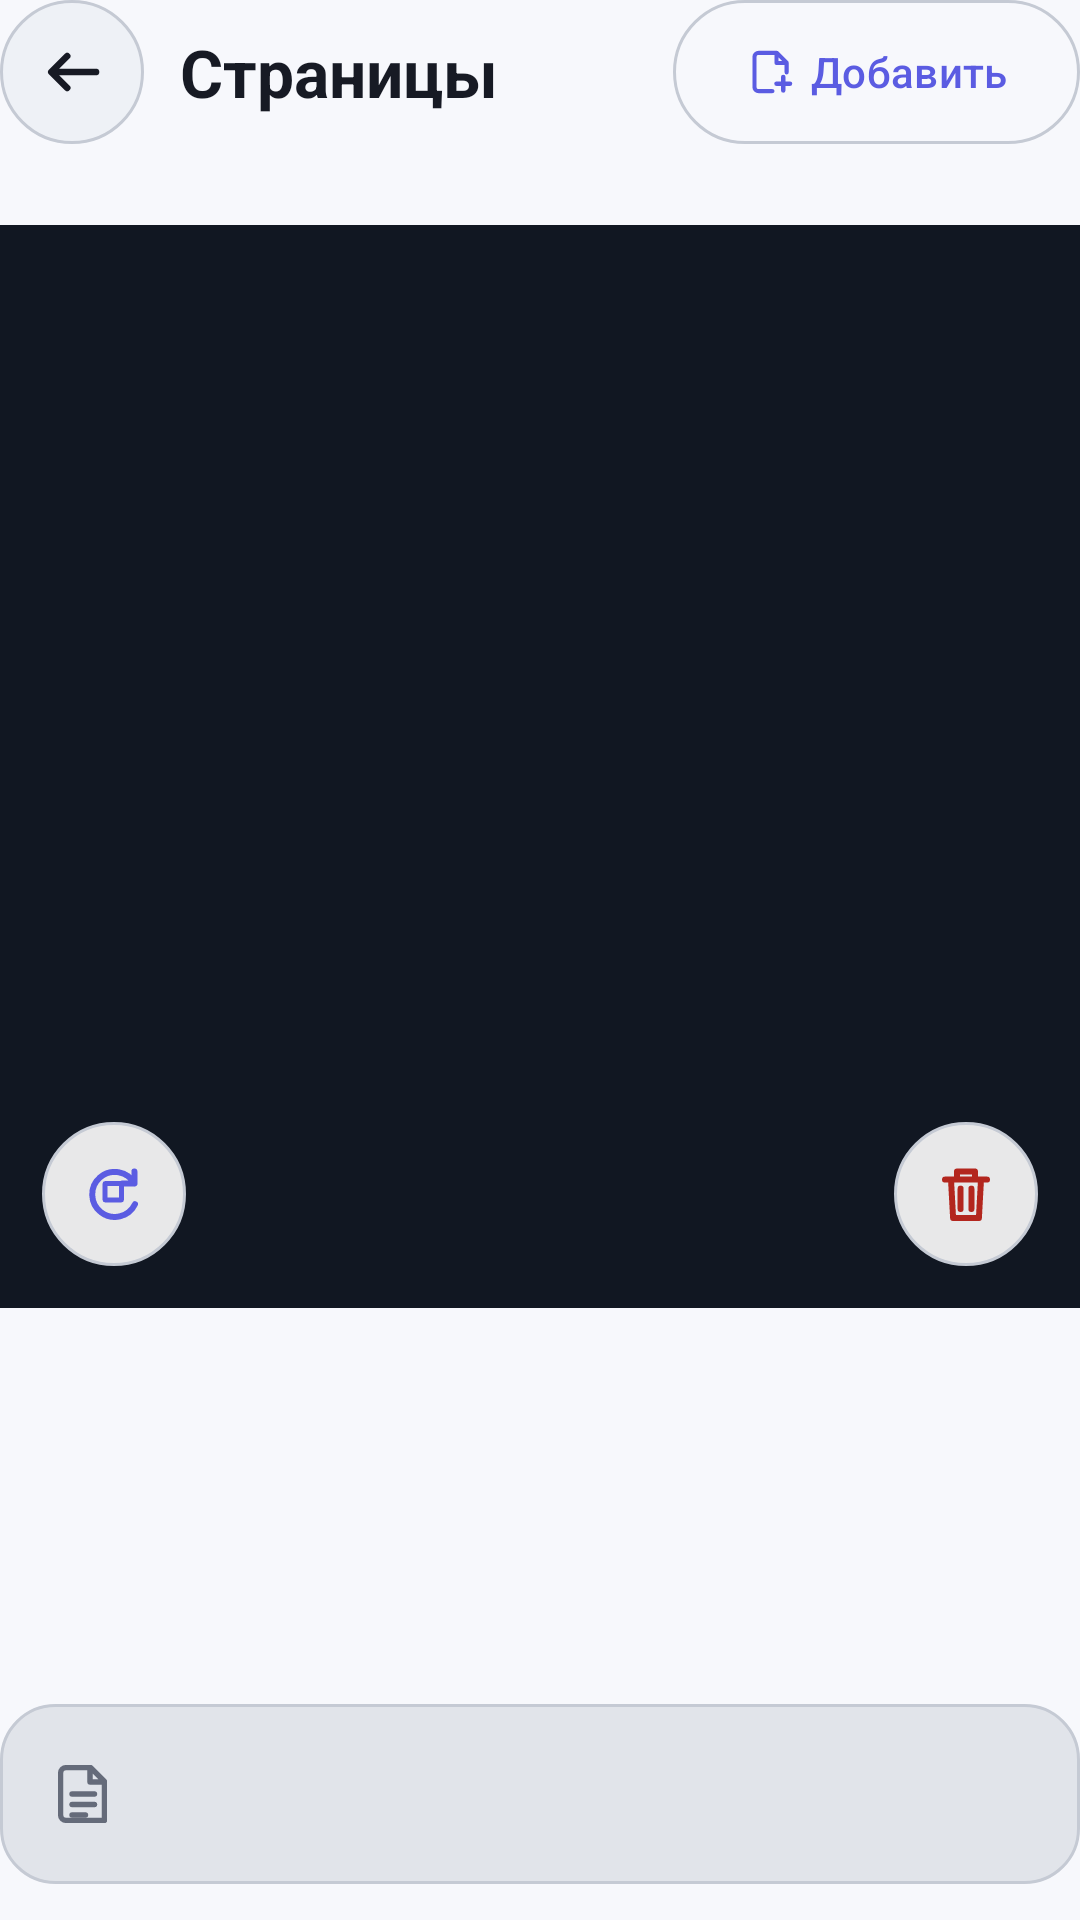

Produce the Android XML layout that renders to this screen, including the resource entries it uses.
<!-- AndroidManifest.xml: application theme Theme.ImageToPDF.Starting -->
<!-- res/layout/fragment_editor.xml -->
<?xml version="1.0" encoding="utf-8"?>
<androidx.constraintlayout.widget.ConstraintLayout
    xmlns:android="http://schemas.android.com/apk/res/android"
    xmlns:app="http://schemas.android.com/apk/res-auto"
    xmlns:tools="http://schemas.android.com/tools"
    android:layout_width="match_parent"
    android:layout_height="match_parent"
    android:background="?android:attr/colorBackground">

    <ImageButton
        android:id="@+id/button_back"
        android:layout_width="@dimen/touch_target"
        android:layout_height="@dimen/touch_target"
        android:background="@drawable/bg_icon_button_round"
        android:contentDescription="@string/action_editor_back_content_description"
        android:padding="@dimen/editor_overlay_button_padding"
        android:src="@drawable/ic_action_back_24"
        app:layout_constraintStart_toStartOf="parent"
        app:layout_constraintTop_toTopOf="parent"
        app:tint="?attr/colorOnSurface" />

    <TextView
        android:id="@+id/text_editor_title"
        android:layout_width="0dp"
        android:layout_height="wrap_content"
        android:layout_marginStart="@dimen/content_spacing_small"
        android:layout_marginEnd="@dimen/content_spacing_small"
        android:ellipsize="end"
        android:gravity="center_vertical"
        android:includeFontPadding="true"
        android:minHeight="@dimen/touch_target"
        android:singleLine="true"
        android:text="@string/editor_title"
        android:textAppearance="?attr/textAppearanceTitleLarge"
        android:textColor="?attr/colorOnSurface"
        android:textStyle="bold"
        app:layout_constraintEnd_toStartOf="@id/button_add_images"
        app:layout_constraintStart_toEndOf="@id/button_back"
        app:layout_constraintTop_toTopOf="parent" />

    <com.google.android.material.button.MaterialButton
        android:id="@+id/button_add_images"
        style="?attr/materialButtonOutlinedStyle"
        android:layout_width="wrap_content"
        android:layout_height="wrap_content"
        android:contentDescription="@string/action_add_page_content_description"
        android:insetTop="0dp"
        android:insetBottom="0dp"
        android:minWidth="@dimen/touch_target"
        android:minHeight="@dimen/touch_target"
        android:text="@string/action_add"
        app:icon="@drawable/ic_action_add_24"
        app:iconTint="?attr/colorPrimary"
        app:layout_constraintEnd_toEndOf="parent"
        app:layout_constraintTop_toTopOf="parent" />

    <androidx.constraintlayout.widget.Barrier
        android:id="@+id/barrier_editor_header_bottom"
        android:layout_width="wrap_content"
        android:layout_height="wrap_content"
        app:barrierDirection="bottom"
        app:constraint_referenced_ids="button_back,text_editor_title,button_add_images" />

    <TextView
        android:id="@+id/text_selection_status"
        android:layout_width="0dp"
        android:layout_height="wrap_content"
        android:gravity="center"
        android:textAppearance="?attr/textAppearanceBodyMedium"
        android:textColor="?attr/colorOnSurfaceVariant"
        app:layout_constraintEnd_toEndOf="parent"
        app:layout_constraintStart_toStartOf="parent"
        app:layout_constraintTop_toBottomOf="@id/barrier_editor_header_bottom"
        tools:text="4 страницы" />

    <FrameLayout
        android:id="@+id/layout_editor_preview"
        android:layout_width="0dp"
        android:layout_height="0dp"
        android:layout_marginTop="@dimen/editor_preview_margin"
        android:layout_marginBottom="@dimen/editor_preview_margin"
        android:background="@color/editor_preview_background"
        app:layout_constraintBottom_toTopOf="@id/text_selected_page_counter"
        app:layout_constraintEnd_toEndOf="parent"
        app:layout_constraintStart_toStartOf="parent"
        app:layout_constraintTop_toBottomOf="@id/text_selection_status">

        <ImageView
            android:id="@+id/image_selected_page"
            android:layout_width="match_parent"
            android:layout_height="match_parent"
            android:adjustViewBounds="true"
            android:contentDescription="@string/page_edit_image_content_description_generic"
            android:scaleType="fitCenter" />

        <ProgressBar
            android:id="@+id/progress_editor_preview"
            android:layout_width="wrap_content"
            android:layout_height="wrap_content"
            android:layout_gravity="center"
            android:visibility="gone" />

        <include layout="@layout/view_preview_error" />

        <include layout="@layout/view_editor_empty_state" />

        <ImageButton
            android:id="@+id/button_rotate_selected_page"
            android:layout_width="@dimen/touch_target"
            android:layout_height="@dimen/touch_target"
            android:layout_gravity="bottom|start"
            android:layout_margin="@dimen/editor_rotate_overlay_margin"
            android:background="@drawable/bg_editor_overlay_button"
            android:contentDescription="@string/action_rotate_page_content_description_generic"
            android:elevation="@dimen/editor_overlay_button_elevation"
            android:padding="@dimen/editor_overlay_button_padding"
            android:src="@drawable/ic_action_rotate_right_24"
            app:tint="?attr/colorPrimary" />

        <ImageButton
            android:id="@+id/button_delete_selected_page"
            android:layout_width="@dimen/touch_target"
            android:layout_height="@dimen/touch_target"
            android:layout_gravity="bottom|end"
            android:layout_margin="@dimen/editor_rotate_overlay_margin"
            android:background="@drawable/bg_editor_overlay_button"
            android:contentDescription="@string/action_delete_page_content_description_generic"
            android:elevation="@dimen/editor_overlay_button_elevation"
            android:padding="@dimen/editor_overlay_button_padding"
            android:src="@drawable/ic_action_delete_24"
            app:tint="?attr/colorError" />
    </FrameLayout>

    <TextView
        android:id="@+id/text_selected_page_counter"
        android:layout_width="wrap_content"
        android:layout_height="@dimen/page_edit_counter_min_height"
        android:gravity="center"
        android:textAppearance="?attr/textAppearanceLabelLarge"
        android:textColor="?attr/colorOnSurfaceVariant"
        app:layout_constraintBottom_toTopOf="@id/recycler_pages"
        app:layout_constraintEnd_toEndOf="parent"
        app:layout_constraintStart_toStartOf="parent"
        tools:text="2 из 4" />

    <androidx.recyclerview.widget.RecyclerView
        android:id="@+id/recycler_pages"
        android:layout_width="0dp"
        android:layout_height="@dimen/page_edit_strip_height"
        android:clipToPadding="false"
        android:contentDescription="@string/page_edit_strip_content_description"
        android:overScrollMode="never"
        android:paddingStart="@dimen/page_edit_strip_edge_padding"
        android:paddingEnd="@dimen/page_edit_strip_edge_padding"
        app:layout_constraintBottom_toTopOf="@id/layout_editor_bottom"
        app:layout_constraintEnd_toEndOf="parent"
        app:layout_constraintStart_toStartOf="parent"
        tools:listitem="@layout/item_page_edit_strip" />

    <LinearLayout
        android:id="@+id/layout_editor_bottom"
        android:layout_width="0dp"
        android:layout_height="wrap_content"
        android:orientation="vertical"
        android:paddingTop="@dimen/bottom_action_padding"
        android:paddingBottom="@dimen/bottom_action_padding"
        app:layout_constraintBottom_toBottomOf="parent"
        app:layout_constraintEnd_toEndOf="parent"
        app:layout_constraintStart_toStartOf="parent">

        <androidx.appcompat.widget.AppCompatButton
            android:id="@+id/button_create_pdf"
            android:layout_width="match_parent"
            android:layout_height="wrap_content"
            android:background="@drawable/bg_primary_action"
            android:contentDescription="@string/action_create_pdf"
            android:drawableStart="@drawable/ic_action_create_pdf_24"
            android:drawablePadding="@dimen/content_spacing_small"
            android:drawableTint="@color/primary_action_content"
            android:enabled="false"
            android:gravity="center"
            android:maxLines="2"
            android:minHeight="@dimen/primary_button_height"
            android:paddingStart="@dimen/content_spacing_medium"
            android:paddingTop="@dimen/content_spacing_small"
            android:paddingEnd="@dimen/content_spacing_medium"
            android:paddingBottom="@dimen/content_spacing_small"
            android:textAllCaps="false"
            android:textColor="@color/primary_action_content"
            android:textStyle="bold" />

        <ProgressBar
            android:id="@+id/progress_generation"
            style="?android:attr/progressBarStyleHorizontal"
            android:layout_width="match_parent"
            android:layout_height="wrap_content"
            android:layout_marginTop="@dimen/content_spacing_small"
            android:visibility="gone" />

        <TextView
            android:id="@+id/text_generation_progress"
            android:layout_width="match_parent"
            android:layout_height="wrap_content"
            android:layout_marginTop="@dimen/pdf_generation_progress_text_spacing"
            android:gravity="center"
            android:textAppearance="?attr/textAppearanceBodyMedium"
            android:textColor="?attr/colorOnSurface"
            android:visibility="gone" />

        <com.google.android.material.button.MaterialButton
            android:id="@+id/button_cancel_generation"
            style="?attr/materialButtonOutlinedStyle"
            android:layout_width="match_parent"
            android:layout_height="wrap_content"
            android:layout_marginTop="@dimen/pdf_generation_cancel_button_spacing"
            android:minHeight="@dimen/pdf_generation_cancel_button_min_height"
            android:text="@string/action_cancel_pdf_generation"
            android:visibility="gone" />

        <TextView
            android:id="@+id/text_operation_status"
            android:layout_width="match_parent"
            android:layout_height="wrap_content"
            android:layout_marginTop="@dimen/content_spacing_small"
            android:gravity="center"
            android:textAppearance="?attr/textAppearanceBodyMedium"
            android:textColor="?attr/colorOnSurfaceVariant"
            android:visibility="gone" />
    </LinearLayout>
</androidx.constraintlayout.widget.ConstraintLayout>
<!-- res/layout/view_preview_error.xml (included above) -->
<?xml version="1.0" encoding="utf-8"?>
<LinearLayout xmlns:android="http://schemas.android.com/apk/res/android"
    xmlns:app="http://schemas.android.com/apk/res-auto"
    android:id="@+id/layout_preview_error"
    android:layout_width="match_parent"
    android:layout_height="match_parent"
    android:background="@color/editor_preview_background"
    android:gravity="center"
    android:orientation="vertical"
    android:padding="@dimen/preview_error_padding"
    android:visibility="gone">

    <TextView
        android:id="@+id/text_preview_error"
        android:layout_width="wrap_content"
        android:layout_height="wrap_content"
        android:accessibilityLiveRegion="polite"
        android:gravity="center"
        android:text="@string/status_page_preview_load_error"
        android:textAppearance="?attr/textAppearanceBodyMedium"
        android:textColor="@color/white"
        android:textStyle="bold" />

    <com.google.android.material.button.MaterialButton
        android:id="@+id/button_preview_retry"
        style="?attr/materialButtonOutlinedStyle"
        android:layout_width="wrap_content"
        android:layout_height="wrap_content"
        android:layout_marginTop="@dimen/content_spacing_medium"
        android:minHeight="@dimen/touch_target"
        android:text="@string/action_retry_page_preview"
        android:textColor="@color/white"
        app:strokeColor="@color/white" />
</LinearLayout>
<!-- res/layout/view_editor_empty_state.xml (included above) -->
<?xml version="1.0" encoding="utf-8"?>
<LinearLayout xmlns:android="http://schemas.android.com/apk/res/android"
    xmlns:app="http://schemas.android.com/apk/res-auto"
    android:id="@+id/layout_editor_empty"
    android:layout_width="match_parent"
    android:layout_height="match_parent"
    android:background="@color/editor_preview_background"
    android:gravity="center"
    android:orientation="vertical"
    android:padding="@dimen/content_spacing_large"
    android:visibility="gone">

    <TextView
        android:id="@+id/text_editor_empty_title"
        android:layout_width="wrap_content"
        android:layout_height="wrap_content"
        android:gravity="center"
        android:text="@string/editor_empty_title"
        android:textAppearance="?attr/textAppearanceTitleLarge"
        android:textColor="@color/white"
        android:textStyle="bold" />

    <TextView
        android:id="@+id/text_editor_empty_description"
        android:layout_width="wrap_content"
        android:layout_height="wrap_content"
        android:layout_marginTop="@dimen/content_spacing_small"
        android:gravity="center"
        android:text="@string/editor_empty_description"
        android:textAppearance="?attr/textAppearanceBodyMedium"
        android:textColor="@color/white" />

    <com.google.android.material.button.MaterialButton
        android:id="@+id/button_editor_empty_add"
        android:layout_width="wrap_content"
        android:layout_height="wrap_content"
        android:layout_marginTop="@dimen/content_spacing_large"
        android:minHeight="@dimen/touch_target"
        android:text="@string/action_add_images"
        app:icon="@drawable/ic_action_add_24" />
</LinearLayout>
<!-- res/layout/item_page_edit_strip.xml (included above) -->
<?xml version="1.0" encoding="utf-8"?>
<LinearLayout xmlns:android="http://schemas.android.com/apk/res/android"
    xmlns:tools="http://schemas.android.com/tools"
    android:layout_width="@dimen/page_edit_strip_item_width"
    android:layout_height="match_parent"
    android:layout_marginEnd="@dimen/page_edit_strip_item_spacing"
    android:background="@drawable/bg_page_edit_strip_item"
    android:clickable="true"
    android:focusable="true"
    android:gravity="center"
    android:orientation="vertical"
    android:padding="@dimen/page_edit_strip_item_padding">

    <ImageView
        android:id="@+id/image_page_edit_strip_thumbnail"
        android:layout_width="@dimen/page_edit_strip_thumbnail_size"
        android:layout_height="@dimen/page_edit_strip_thumbnail_size"
        android:background="?attr/colorSurfaceVariant"
        android:importantForAccessibility="no"
        android:scaleType="fitCenter"
        tools:src="@drawable/ic_broken_image_24" />

    <TextView
        android:id="@+id/text_page_edit_strip_number"
        android:layout_width="match_parent"
        android:layout_height="wrap_content"
        android:layout_marginTop="@dimen/page_edit_strip_number_spacing"
        android:gravity="center"
        android:importantForAccessibility="no"
        android:maxLines="1"
        android:textAppearance="?attr/textAppearanceLabelSmall"
        tools:text="2" />
</LinearLayout>
<!-- resources referenced by this layout -->
<resources>
  <color name="editor_preview_background">#FF111722</color>
  <color name="white">#FFFFFFFF</color>
  <dimen name="bottom_action_padding">12dp</dimen>
  <dimen name="content_spacing_large">24dp</dimen>
  <dimen name="content_spacing_medium">16dp</dimen>
  <dimen name="content_spacing_small">12dp</dimen>
  <dimen name="editor_overlay_button_elevation">4dp</dimen>
  <dimen name="editor_overlay_button_padding">12dp</dimen>
  <dimen name="editor_preview_margin">8dp</dimen>
  <dimen name="editor_rotate_overlay_margin">14dp</dimen>
  <dimen name="page_edit_counter_min_height">24dp</dimen>
  <dimen name="page_edit_strip_edge_padding">4dp</dimen>
  <dimen name="page_edit_strip_height">88dp</dimen>
  <dimen name="page_edit_strip_item_padding">4dp</dimen>
  <dimen name="page_edit_strip_item_spacing">8dp</dimen>
  <dimen name="page_edit_strip_item_width">72dp</dimen>
  <dimen name="page_edit_strip_number_spacing">2dp</dimen>
  <dimen name="page_edit_strip_thumbnail_size">56dp</dimen>
  <dimen name="pdf_generation_cancel_button_min_height">48dp</dimen>
  <dimen name="pdf_generation_cancel_button_spacing">8dp</dimen>
  <dimen name="pdf_generation_progress_text_spacing">8dp</dimen>
  <dimen name="preview_error_padding">16dp</dimen>
  <dimen name="primary_button_height">60dp</dimen>
  <dimen name="touch_target">48dp</dimen>
  <string name="action_add">Добавить</string>
  <string name="action_add_images">Добавить изображения</string>
  <string name="action_add_page_content_description">Добавить изображения</string>
  <string name="action_cancel_pdf_generation">Отменить</string>
  <string name="action_create_pdf">Создать PDF</string>
  <string name="action_delete_page_content_description_generic">Удалить страницу</string>
  <string name="action_editor_back_content_description">Вернуться на главный экран</string>
  <string name="action_retry_page_preview">Повторить</string>
  <string name="action_rotate_page_content_description_generic">Повернуть страницу по часовой стрелке</string>
  <string name="editor_empty_description">Выберите изображения, чтобы создать PDF</string>
  <string name="editor_empty_title">Добавьте изображения</string>
  <string name="editor_title">Страницы</string>
  <string name="page_edit_image_content_description_generic">Редактируемая страница</string>
  <string name="page_edit_strip_content_description">Страницы документа</string>
  <string name="status_page_preview_load_error">Не удалось открыть страницу</string>
  <style name="Theme.ImageToPDF.Starting" parent="Theme.ImageToPDF">
          <item name="android:windowBackground">@drawable/splash_screen</item>
          <item name="android:statusBarColor">@color/brand_navy_dark</item>
          <item name="android:navigationBarColor">@color/brand_navy_dark</item>
          <item name="android:windowLightStatusBar">false</item>
      </style>
  <color name="editor_overlay_button_background">#E6FFFFFF</color>
  <dimen name="standard_outline_width">1dp</dimen>
  <dimen name="page_edit_strip_corner_radius">8dp</dimen>
  <dimen name="page_edit_strip_selected_stroke">2dp</dimen>
  <dimen name="primary_button_corner_radius">18dp</dimen>
  <color name="primary_action_disabled">#FFE1E4EA</color>
  <style name="Theme.ImageToPDF" parent="Base.Theme.ImageToPDF" />
  <color name="brand_navy_dark">#FF081A3B</color>
  <color name="app_background">#FFF7F8FC</color>
  <color name="app_primary_text">#FF171A24</color>
  <color name="app_surface">#FFFFFFFF</color>
  <color name="app_surface_variant">#FFEEF1F6</color>
  <color name="app_secondary_text">#FF656B7A</color>
  <color name="app_accent">#FF5B5CE2</color>
  <color name="app_on_accent">#FFFFFFFF</color>
  <color name="app_accent_container">#FFE3E4FF</color>
  <color name="app_outline">#FFC5CAD4</color>
</resources>
